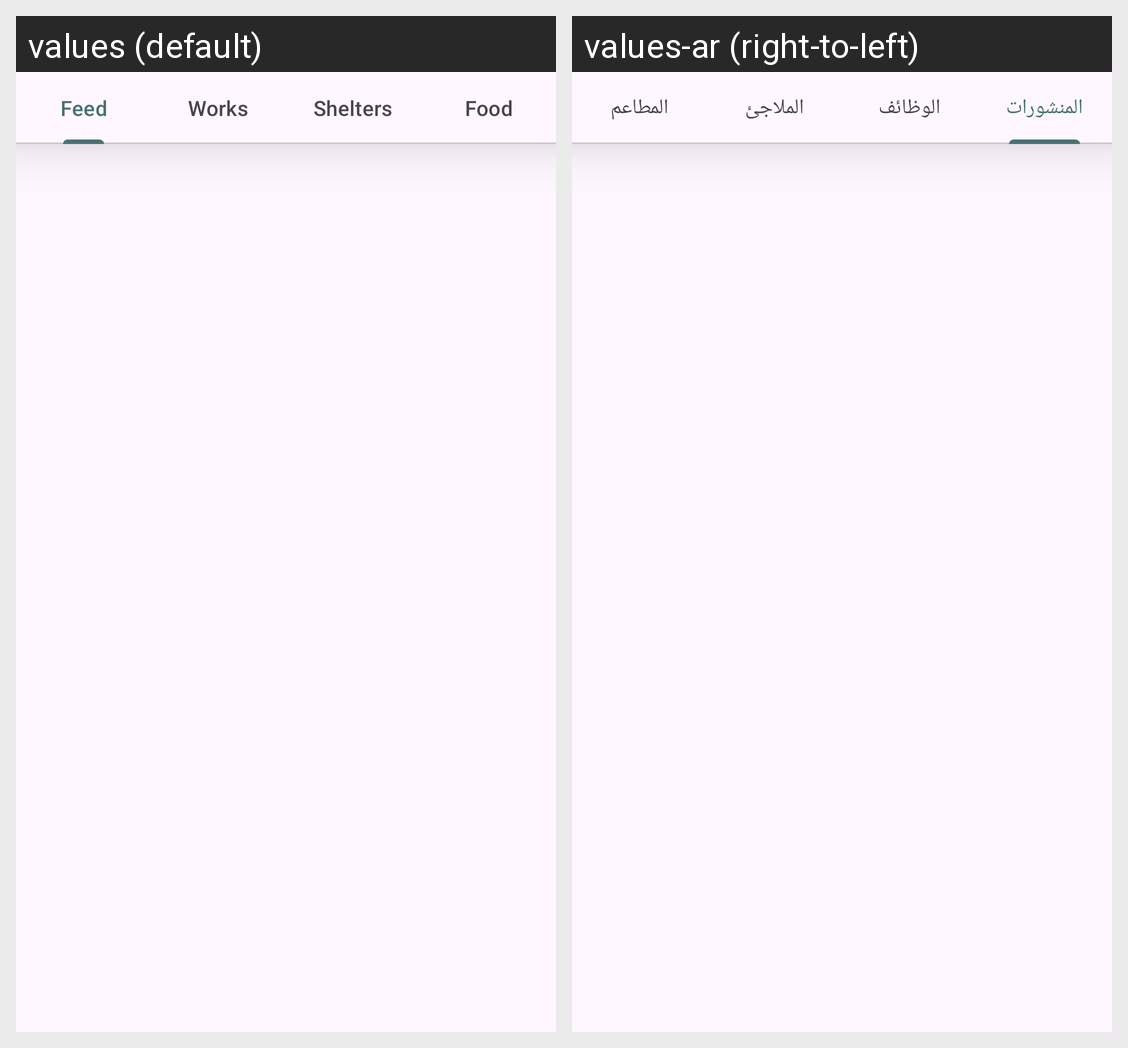

The Android screen above is rendered under two locales of the same app. Produce the string resources it draws, with the default and per-locale values.
Android screen res/layout/fragment_home.xml rendered under 2 locales, left to right: values (default), values-ar (right-to-left). Device: Nexus 5 (rendered at 1080×1920; each locale shown at half size, 540×960, under a caption strip naming it); theme Theme.HomeCompass.
Strings drawn on this screen, with the default value and each locale's value (text and hints the layout hard-codes, and strings that could not be matched under every locale, appear in the picture but are not listed):

feed
  values: Feed
  values-ar: المنشورات

works
  values: Works
  values-ar: الوظائف

shelters
  values: Shelters
  values-ar: الملاجئ

food
  values: Food
  values-ar: المطاعم
